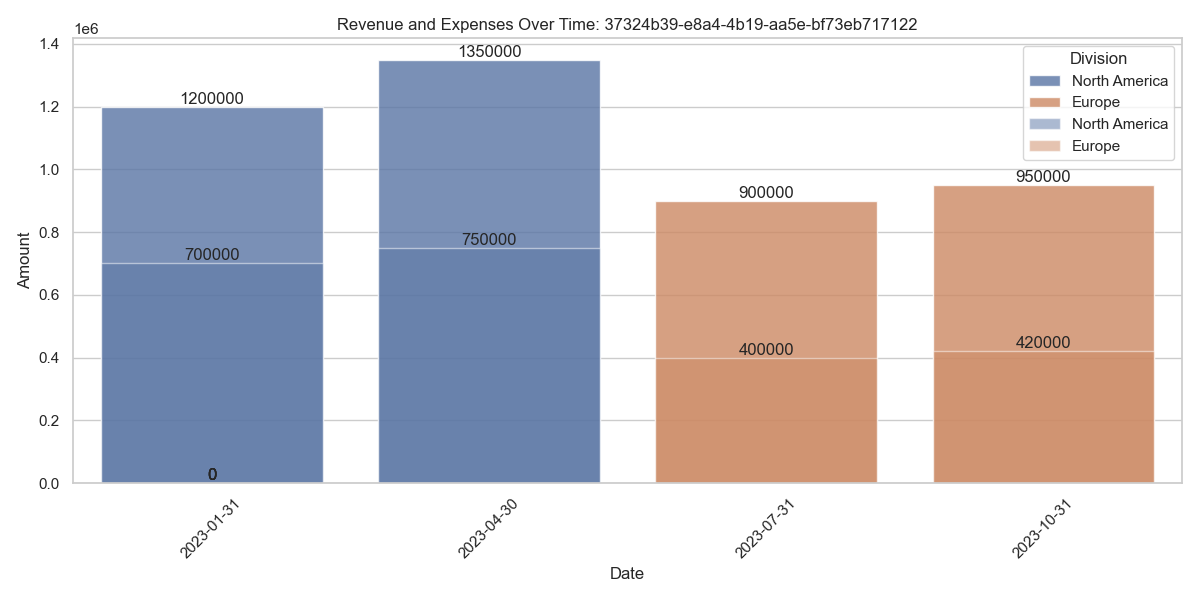

Data behind this chart, as committed beside it:
Date, Division, Revenue, Expenses
2023-01-31, North America, 1200000, 700000
2023-04-30, North America, 1350000, 750000
2023-07-31, Europe, 900000, 400000
2023-10-31, Europe, 950000, 420000
